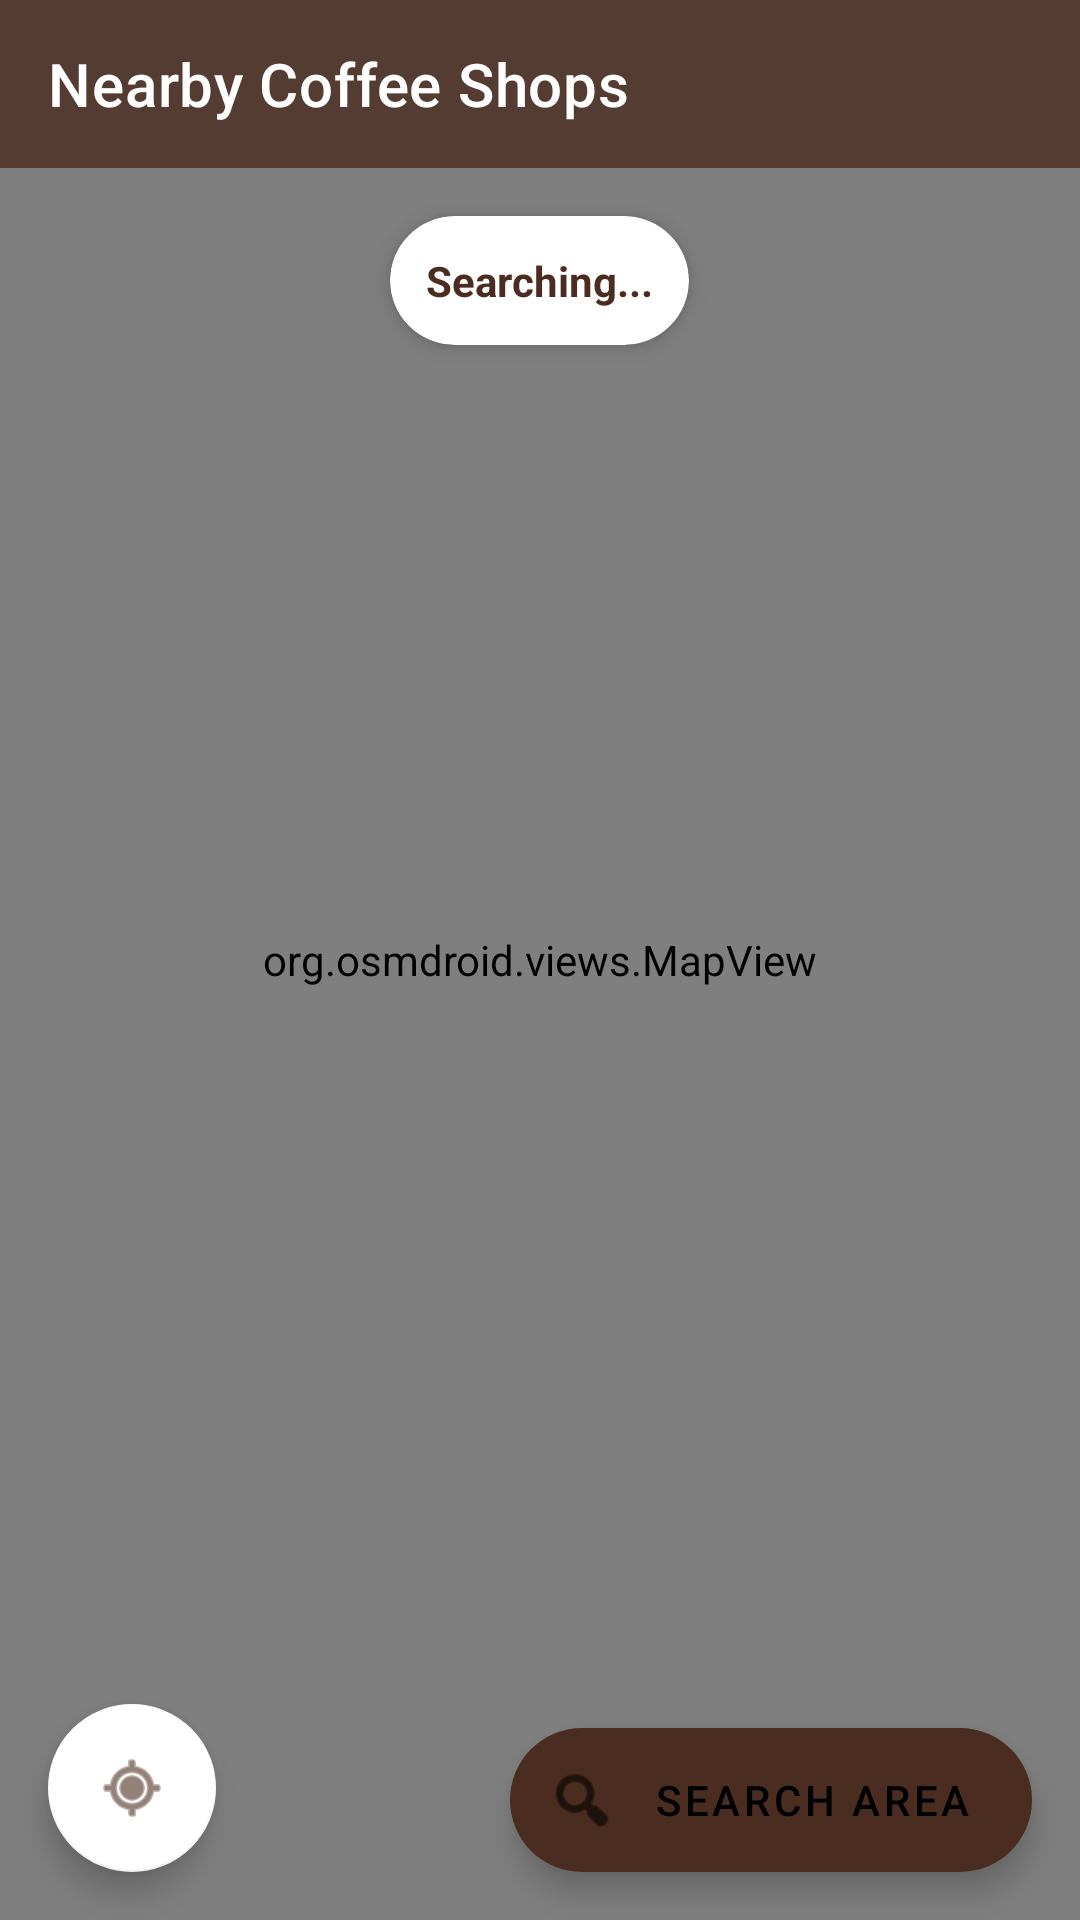

The Android layout XML behind this screen, and the referenced resources:
<!-- AndroidManifest.xml: application theme Theme.F053 -->
<!-- res/layout/activity_map.xml -->
<?xml version="1.0" encoding="utf-8"?>
<androidx.coordinatorlayout.widget.CoordinatorLayout
    xmlns:android="http://schemas.android.com/apk/res/android"
    xmlns:app="http://schemas.android.com/apk/res-auto"
    android:layout_width="match_parent"
    android:layout_height="match_parent"
    android:background="#F9F4EF">

    
    <org.osmdroid.views.MapView
        android:id="@+id/mapView"
        android:layout_width="match_parent"
        android:layout_height="match_parent" />

    
    <com.google.android.material.appbar.AppBarLayout
        android:layout_width="match_parent"
        android:layout_height="wrap_content"
        android:background="@android:color/transparent"
        app:elevation="0dp">

        <com.google.android.material.appbar.MaterialToolbar
            android:id="@+id/toolbar"
            android:layout_width="match_parent"
            android:layout_height="?attr/actionBarSize"
            android:background="#CC4A2C20"
            app:navigationIcon="@drawable/ic_back"
            app:title="Nearby Coffee Shops"
            app:titleTextColor="@android:color/white" />
    </com.google.android.material.appbar.AppBarLayout>

    
    <com.google.android.material.floatingactionbutton.ExtendedFloatingActionButton
        android:id="@+id/fabSearch"
        android:layout_width="wrap_content"
        android:layout_height="wrap_content"
        android:layout_gravity="bottom|end"
        android:layout_margin="16dp"
        android:text="Search Area"
        app:icon="@android:drawable/ic_menu_search"
        app:backgroundTint="#4A2C20" />

    
    <com.google.android.material.floatingactionbutton.FloatingActionButton
        android:id="@+id/fabMyLocation"
        android:layout_width="wrap_content"
        android:layout_height="wrap_content"
        android:layout_gravity="bottom|start"
        android:layout_margin="16dp"
        android:contentDescription="My Location"
        app:srcCompat="@android:drawable/ic_menu_mylocation"
        app:backgroundTint="@android:color/white"
        app:tint="#4A2C20" />

    
    <com.google.android.material.card.MaterialCardView
        android:id="@+id/infoCard"
        android:layout_width="wrap_content"
        android:layout_height="wrap_content"
        android:layout_gravity="top|center_horizontal"
        android:layout_marginTop="72dp"
        app:cardBackgroundColor="@android:color/white"
        app:cardCornerRadius="24dp"
        app:cardElevation="4dp">

        <TextView
            android:id="@+id/tvShopCount"
            android:layout_width="wrap_content"
            android:layout_height="wrap_content"
            android:padding="12dp"
            android:text="Searching..."
            android:textColor="#4A2C20"
            android:textSize="14sp"
            android:textStyle="bold" />
    </com.google.android.material.card.MaterialCardView>

</androidx.coordinatorlayout.widget.CoordinatorLayout>
<!-- resources referenced by this layout -->
<resources>
  <style name="Theme.F053" parent="Theme.MaterialComponents.DayNight.NoActionBar">
          
          <item name="android:windowBackground">@color/background_cream</item>
          <item name="colorOnPrimary">@color/white</item>
          
      </style>
  <color name="background_cream">#F9F4EF</color>
  <color name="white">#FFFFFFFF</color>
</resources>
